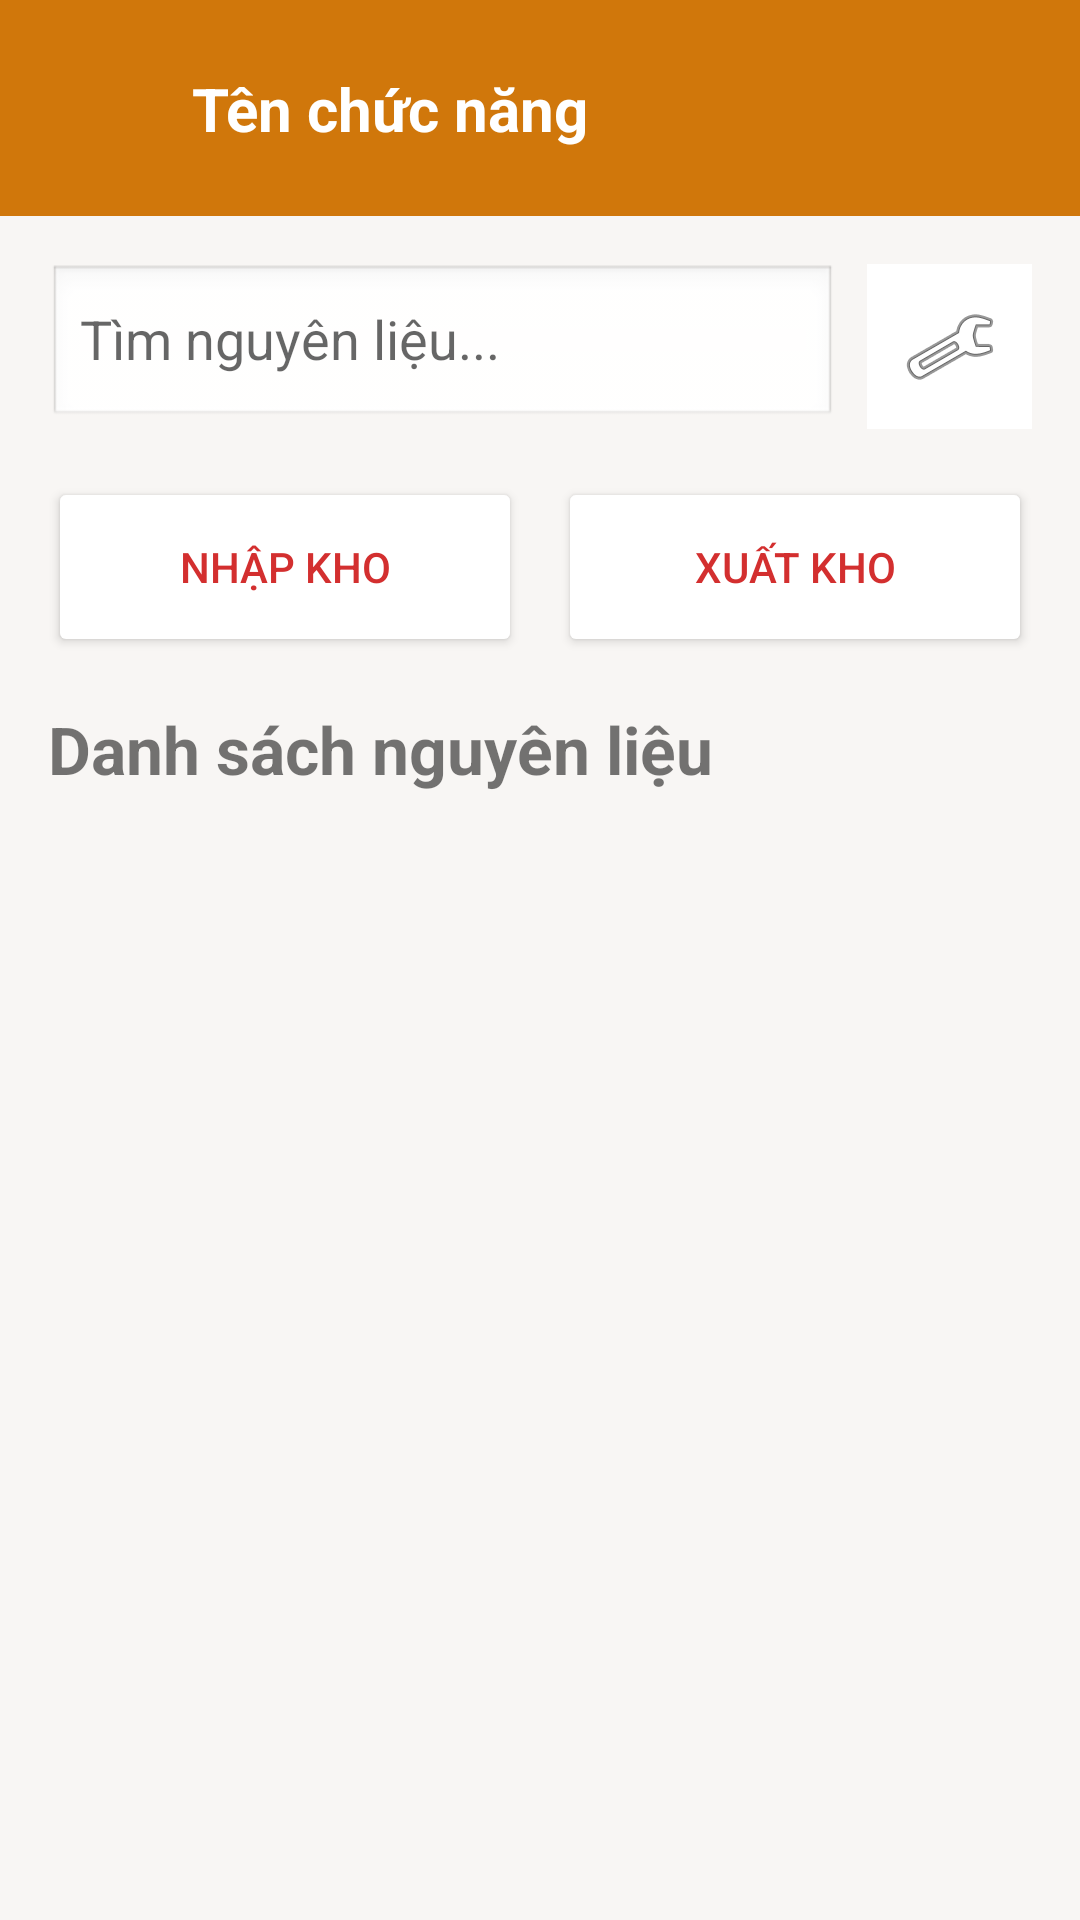

This screen was rendered from an Android layout file. Write that file and the resources it references.
<!-- AndroidManifest.xml: activity theme Theme.QLCafe -->
<!-- res/layout/activity_qlkho.xml -->
<?xml version="1.0" encoding="utf-8"?>
<LinearLayout xmlns:android="http://schemas.android.com/apk/res/android"
    android:layout_width="match_parent"
    android:layout_height="match_parent"
    android:orientation="vertical"
    android:background="#F8F6F4">

    <include layout="@layout/layout_top_bar" />

    
    <LinearLayout
        android:layout_width="match_parent"
        android:layout_height="wrap_content"
        android:padding="16dp"
        android:orientation="horizontal">

        <EditText
            android:id="@+id/edtSearch"
            android:layout_width="0dp"
            android:layout_height="55dp"
            android:layout_weight="1"
            android:hint="Tìm nguyên liệu..."
            android:background="@android:drawable/edit_text"/>

        <ImageButton
            android:layout_width="55dp"
            android:layout_height="55dp"
            android:layout_marginStart="10dp"
            android:src="@android:drawable/ic_menu_manage"
            android:background="#FFFFFF"/>
    </LinearLayout>

    
    <LinearLayout
        android:id="@+id/layoutAction"
        android:layout_width="match_parent"
        android:layout_height="wrap_content"
        android:orientation="horizontal"
        android:paddingHorizontal="16dp">

        
        <LinearLayout
            android:id="@+id/layoutNhapKho"
            android:layout_width="0dp"
            android:layout_height="wrap_content"
            android:layout_weight="1">

            <Button
                android:id="@+id/btnNhapKho"
                android:layout_width="match_parent"
                android:layout_height="60dp"
                android:text="Nhập kho"
                android:textColor="#D32F2F"
                android:backgroundTint="#FFFFFF"/>
        </LinearLayout>

        <Space
            android:id="@+id/spaceButton"
            android:layout_width="12dp"
            android:layout_height="wrap_content"/>

        
        <Button
            android:id="@+id/btnXuatKho"
            android:layout_width="0dp"
            android:layout_height="60dp"
            android:layout_weight="1"
            android:text="Xuất kho"
            android:textColor="#D32F2F"
            android:backgroundTint="#FFFFFF"/>

    </LinearLayout>

    
    <TextView
        android:layout_width="wrap_content"
        android:layout_height="wrap_content"
        android:text="Danh sách nguyên liệu"
        android:textSize="22sp"
        android:textStyle="bold"
        android:padding="16dp"/>

    
    <androidx.recyclerview.widget.RecyclerView
        android:id="@+id/rvNguyenLieu"
        android:layout_width="match_parent"
        android:layout_height="0dp"
        android:layout_weight="1"/>

</LinearLayout>
<!-- res/layout/layout_top_bar.xml (included above) -->
<?xml version="1.0" encoding="utf-8"?>
<androidx.constraintlayout.widget.ConstraintLayout xmlns:android="http://schemas.android.com/apk/res/android"
    xmlns:app="http://schemas.android.com/apk/res-auto"
    android:layout_width="match_parent"
    android:layout_height="wrap_content"
    android:background="#D0770B"
    android:paddingVertical="12dp"
    android:paddingHorizontal="8dp">

    
    <ImageView
        android:id="@+id/btnBack"
        android:layout_width="48dp"
        android:layout_height="48dp"
        android:padding="12dp"
        android:src="@drawable/ic_undo"
        android:background="?attr/selectableItemBackgroundBorderless"
        android:contentDescription="@string/back"
        android:clickable="true"
        android:focusable="true"
        app:layout_constraintBottom_toBottomOf="parent"
        app:layout_constraintStart_toStartOf="parent"
        app:layout_constraintTop_toTopOf="parent"
        app:tint="@android:color/white" />

    
    <TextView
        android:id="@+id/tvTitle"
        android:layout_width="0dp"
        android:layout_height="wrap_content"
        android:layout_marginStart="8dp"
        android:layout_marginEnd="16dp"
        android:text="@string/order_list"
        android:textColor="@android:color/white"
        android:textSize="20sp"
        android:textStyle="bold"
        android:ellipsize="end"
        android:maxLines="1"
        app:layout_constraintBottom_toBottomOf="@id/btnBack"
        app:layout_constraintEnd_toEndOf="parent"
        app:layout_constraintStart_toEndOf="@id/btnBack"
        app:layout_constraintTop_toTopOf="@id/btnBack" />

</androidx.constraintlayout.widget.ConstraintLayout>
<!-- resources referenced by this layout -->
<resources>
  <string name="back">Quay lại</string>
  <string name="order_list">Tên chức năng</string>
  <style name="Theme.QLCafe" parent="Theme.MaterialComponents.DayNight.NoActionBar">
          
          <item name="android:forceDarkAllowed">true</item>
      </style>
</resources>
